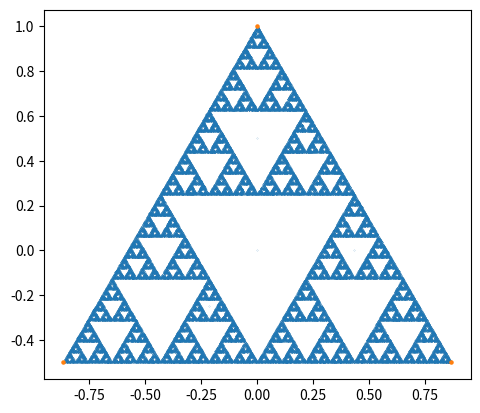
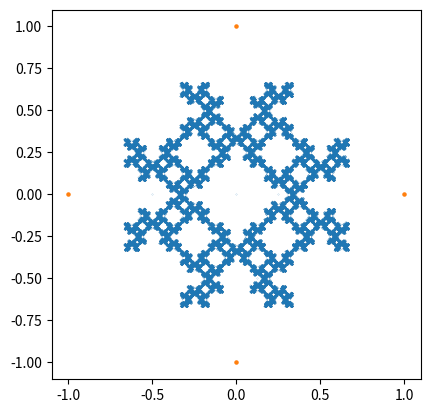
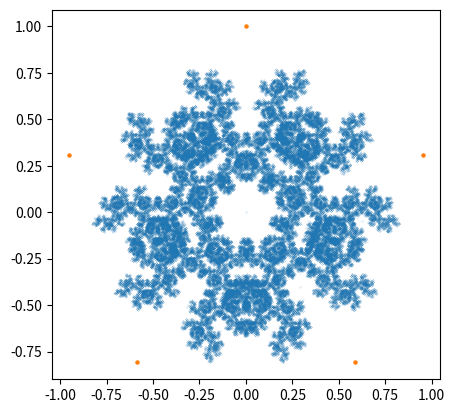
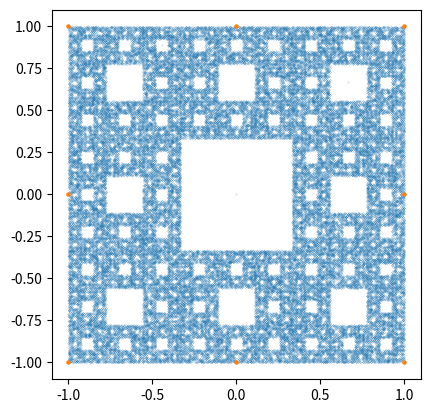
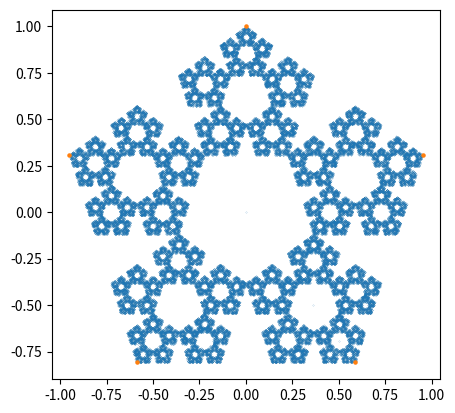
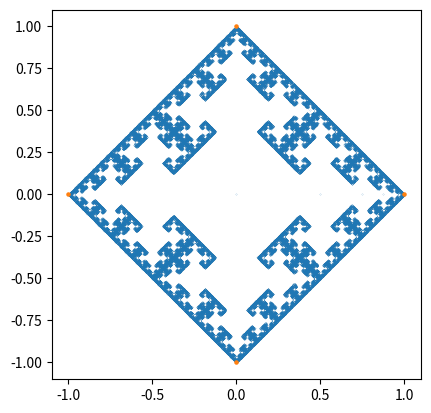

The matplotlib source for these figures, in order:
import numpy as np
import random
import matplotlib.pyplot as plt

"""
[redacted]
[redacted]

ASSIGNMENT: COMPLETE random_point function below
"""

"""
ECE 105: Programming for Engineers 2
Created September 9, 2020
[redacted]

Modified May 15, 2023
[redacted]

Chaos game starter code

This code plays the "chaos game" to create fractal images
"""

# return the point on the unit circle at angle theta
def unit_circle(theta):
	return np.array([np.cos(theta), np.sin(theta)])

# return vnum uniformly spaced points on the unit circle
def create_vertices(vnum):
	theta = [2 * k * np.pi / vnum for k in range(vnum)]
	return unit_circle(np.array(theta)).T

"""
COMPLETE:
class random_point has a constructor and a method
1. constructor sets (vertices, f, rule) as properties
2. method next_point uses (pc, vci) to set next point

Constructor (__init__):
1. add vertices, f, rule as properties of each object

Method (next_point): take arguments (self, pc, vci)
pc: the current point
vci: the index of the current vertex

Steps:
1. select random vertex vr (use rule to return list of eligible next vertex indices)
2. return convex combination of vr and pc, and vri
"""
# class random point
class random_point:
	# constructor: set attributes vertices, f, and rule
	def __init__(self, vertices, f, rule) -> None:
		self.vertices = vertices
		self.f = f
		self.rule = rule
	# method: next_point(pc, vci)
	def next_point(self, pc, vci):
		# 1. select random vertex vr
		x = random.choice((self.vertices))
		y = self.rule(len(self.vertices),vci)
		vri = random.choice(y)
		vr = self.vertices[vri]
		z = [(1-f) * pc[i] + f * vr[i] for i in range(len(pc))]
		return z,vri
		# 2. return convex combination of vr and pc(current point), and vri(index of vr)

# chaos game
def chaos_game(p0, v, f, inum, rule):
	p = [p0] #initialize list of points with p0
	vci = 0 # initialize vertex to be v[0]
	rp = random_point(v, f, rule) # call class constructor
	# repeatedly select next point using last point as input
	for _ in range(inum):
		pt, vci = rp.next_point(p[-1], vci)
		p.append(pt)
	return np.array(p) # return points as numpy array

# plot_pts
def plot_pts(p, v, filename):
	plt.figure()
	plt.scatter(p[:,1],p[:,0], s=0.01)	# plot the points
	plt.scatter(v[:,1],v[:,0], s=5)# draw the vertices
	plt.gca().set_aspect('equal') # ensure aspect ratio is one
	plt.savefig(filename)
	plt.show()

# rule 0: return all vertices
def rule0(n,vci): return range(n)
# rule 1: return all vertices except the current one
def rule1(n,vci): return list(range(0,vci))+list(range(vci+1,n))
# rule 2: for a square, n=4, return the two neighbors
def rule2(n, vci):
	if n == 4 and vci == 0: return [0,1,3]
	elif n == 4 and vci == 1: return [0,1,2]
	elif n == 4 and vci == 2: return [1,2,3]
	elif n == 4 and vci == 3: return [0,2,3]
	else: print('error')

# main function
if __name__ == "__main__":

	# set common parameters for all simulations
	p0 = np.zeros(2) # initial point at the origin
	inum = 100000 # number of points / iterations

	# Example 1: Sierpinski triangle
	vnum = 3 # number of vertices in polyhedron
	f = 1/2	# fraction between current and vertex for next
	filename = 'Lab7-SampleOutput-1.pdf'
	v = create_vertices(vnum) # create the vertices
	p = chaos_game(p0, v, f, inum, rule0) # generate the points
	plot_pts(p, v, filename) # plot the points

	# Example 2: square, f=1/2, rule1 (new point != old point)
	vnum = 4 # number of vertices in polyhedron
	f = 1/2	# fraction between current and vertex for next
	filename = 'Lab7-SampleOutput-2.pdf'
	v = create_vertices(vnum) # create the vertices
	p = chaos_game(p0, v, f, inum, rule1) # generate the points
	plot_pts(p, v, filename) # plot the points

	# Example 3: pentagon snowflake, version 1
	vnum = 5 # number of vertices in polyhedron
	f = 1/2	# fraction between current and vertex for next
	filename = 'Lab7-SampleOutput-3.pdf'
	v = create_vertices(vnum) # create the vertices
	p = chaos_game(p0, v, f, inum, rule1) # generate the points
	plot_pts(p, v, filename) # plot the points

	# Example 4: Sierpinski carpet
	v = np.array([[-1,-1],[0,-1],[1,-1],[-1,0],[1,0],[-1,1],[0,1],[1,1]]) # vertices
	f = 2/3	# fraction between current and vertex for next
	filename = 'Lab7-SampleOutput-4.pdf'
	p = chaos_game(p0, v, f, inum, rule0) # generate the points
	plot_pts(p, v, filename) # plot the points

	# Example 5: pentagon snowflake, version 2
	vnum = 5 # number of vertices in polyhedron
	f = 2/(1+np.sqrt(5)) # fraction between current and vertex for next
	filename = 'Lab7-SampleOutput-5.pdf'
	v = create_vertices(vnum) # create the vertices
	p = chaos_game(p0, v, f, inum, rule0) # generate the points
	plot_pts(p, v, filename) # plot the points

	# Example 6: square, f=1/2, rule 2: any vertex other than opposite
	vnum = 4 # number of vertices in polyhedron
	f = 1/2 # fraction between current and vertex for next
	filename = 'Lab7-SampleOutput-6.pdf'
	v = create_vertices(vnum) # create the vertices
	p = chaos_game(p0, v, f, inum, rule2) # generate the points
	plot_pts(p, v, filename) # plot the points
